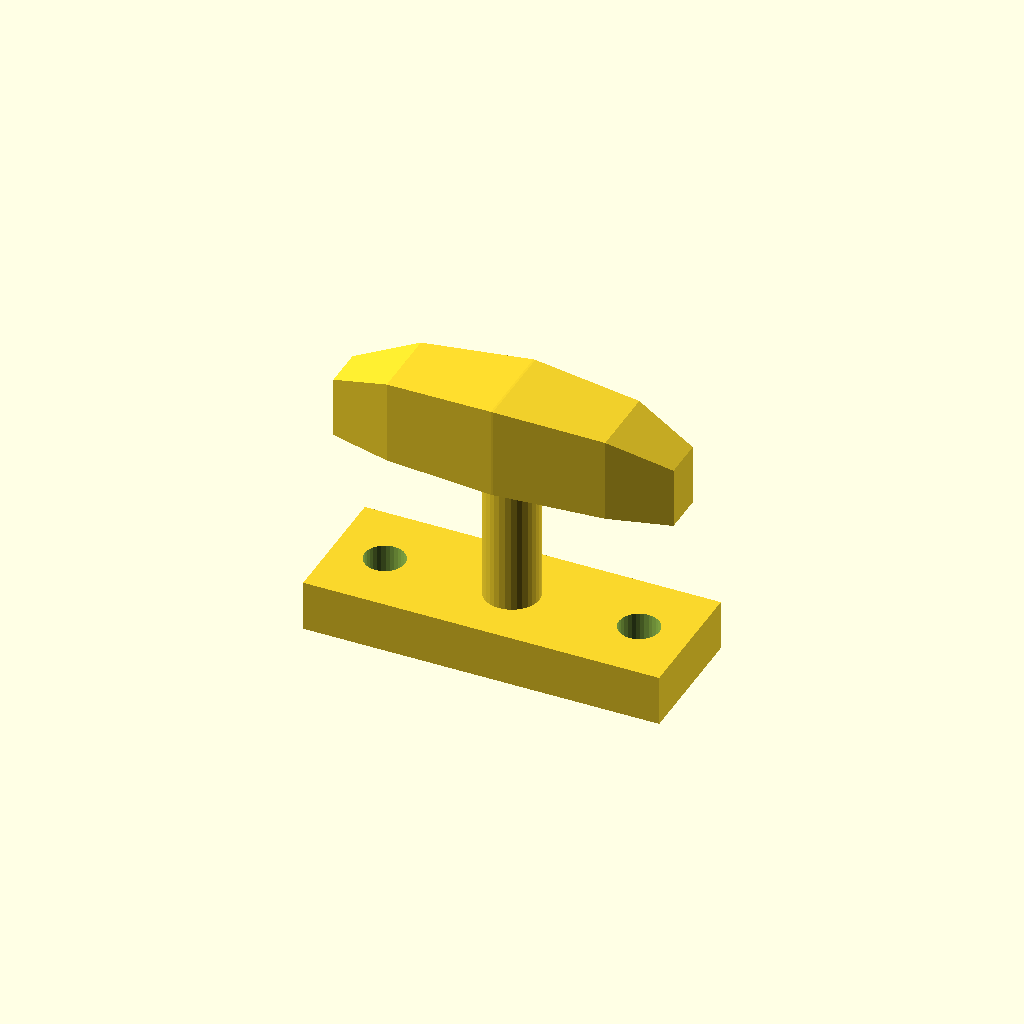
Cell 1: rendered with the file's own defaults.
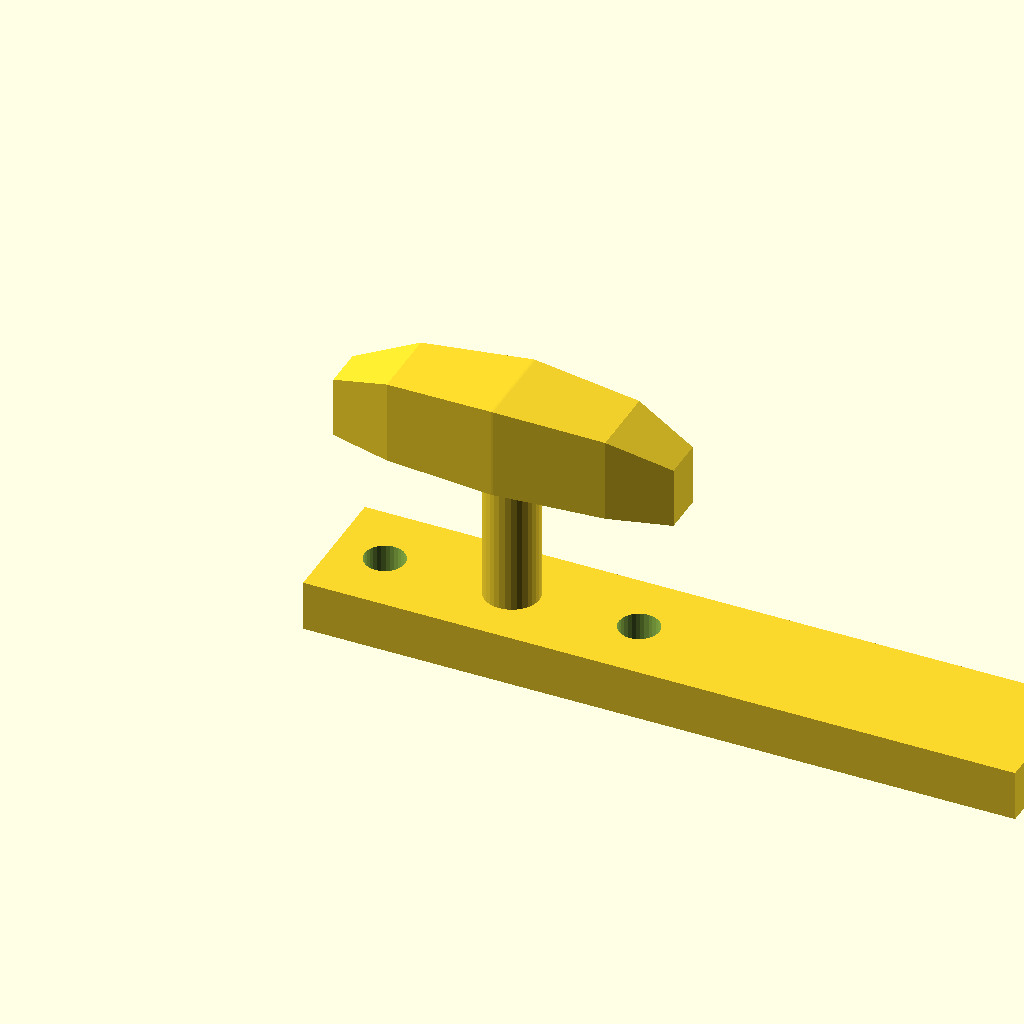
Cell 2 — base_l set to 140, the other parameters unchanged.
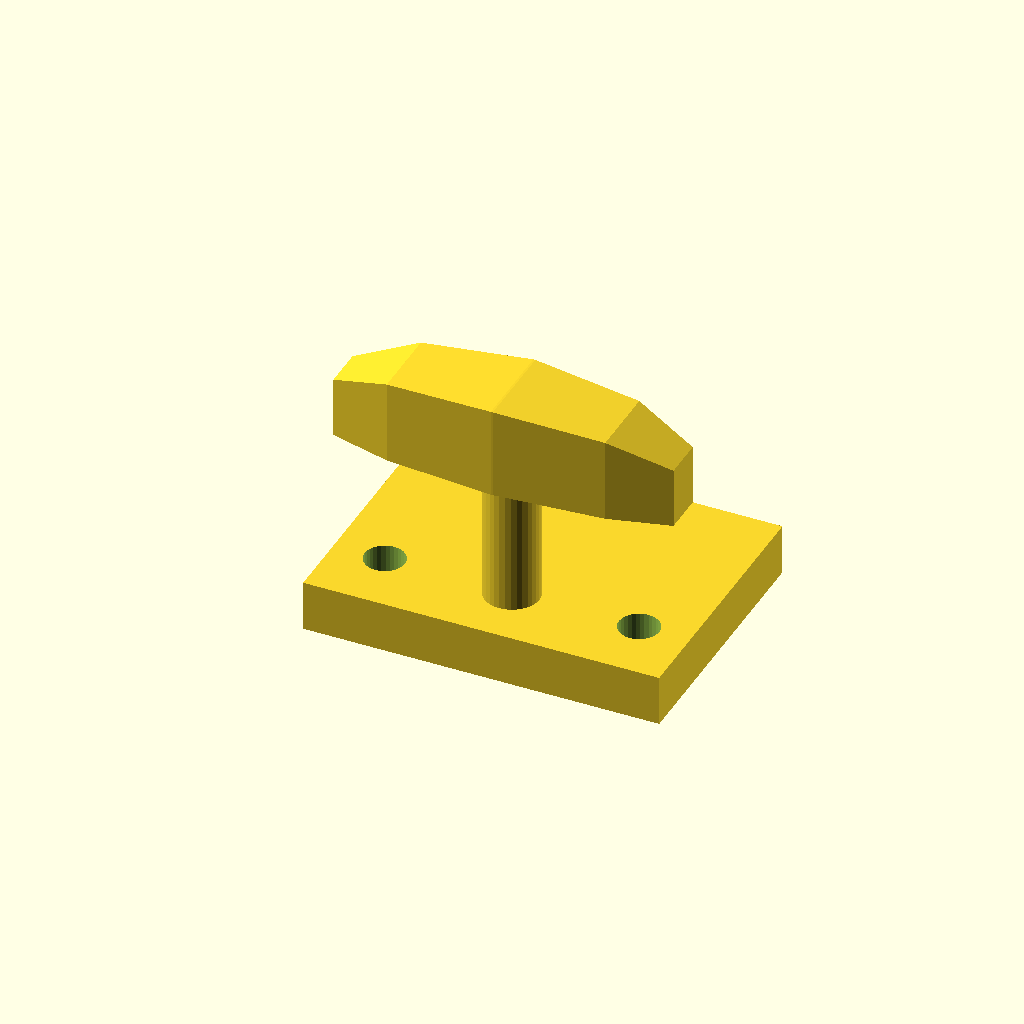
Cell 3: base_w = 52 (everything else at default).
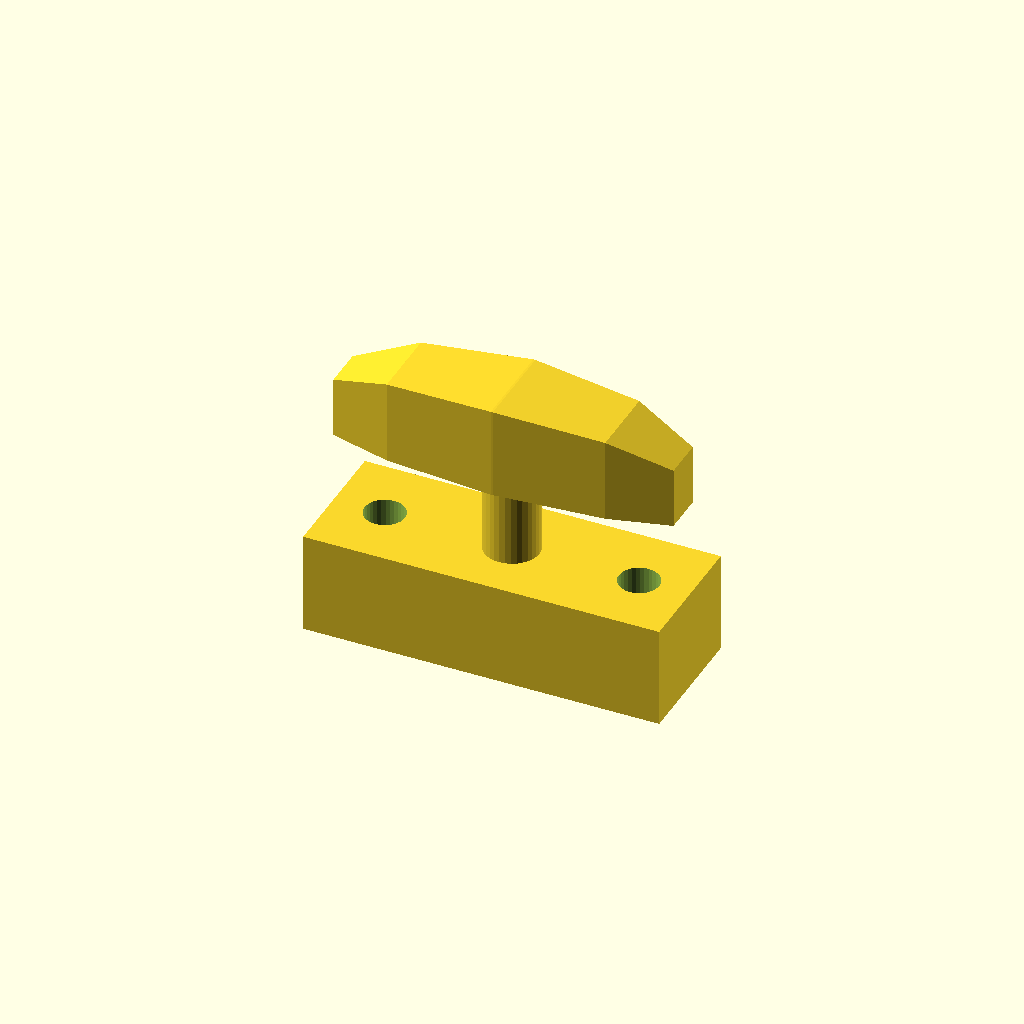
Cell 4 — base_t set to 20, the other parameters unchanged.
All cells are drawn from one camera (rotation 55°, 0°, 25°, orthographic, colour scheme Cornfield), so only the parameter changes between them.
The OpenSCAD source (optional_data/data/gen3/cleats/part_0020.scad):
$fn = 32;

// ----------------------------------------------------------------------
// Boat cleat: 70 mm base, horn 46 mm up
// ----------------------------------------------------------------------

// --- parameters (mm) ---
base_l = 70;              // base length
base_w = 26;              // base width
base_t = 10;              // base thickness
horn_len = 66.5;          // horn length
horn_d = 18;              // horn diameter at the middle
horn_z = 46;              // horn axis height
end_drop = 6;             // how far the horn tips drop
post_d = 10.8;            // centre post diameter
holes_d = 7.94;           // fixing holes
hole_x = 25;              // fixing hole spacing

difference() {
  union() {
    translate([-35, -13, 0]) cube([base_l, base_w, base_t]);
    /* centre post, sunk 1 mm into the base */
    translate([0, 0, 9]) cylinder(h = 37, d = post_d);
    /* horn: a hull chain of boxes, full in the middle and lighter at the tips */
    hull() {
      translate([-33.25, -4.05, 37]) cube([0.4, 8.1, 12], center = false);
      translate([-21.28, -7.2, 37]) cube([0.4, 14.4, 16.5], center = false);
    }
    hull() {
      translate([-21.28, -7.2, 37]) cube([0.4, 14.4, 16.5], center = false);
      translate([0, -9, 37]) cube([0.4, 18, 18], center = false);
    }
    hull() {
      translate([0, -9, 37]) cube([0.4, 18, 18], center = false);
      translate([21.28, -7.2, 37]) cube([0.4, 14.4, 16.5], center = false);
    }
    hull() {
      translate([21.28, -7.2, 37]) cube([0.4, 14.4, 16.5], center = false);
      translate([33.25, -4.05, 37]) cube([0.4, 8.1, 12], center = false);
    }
  }
  translate([-25, 0, -2.5]) cylinder(h = base_t + 5, d = holes_d);
  translate([25, 0, -2.5]) cylinder(h = base_t + 5, d = holes_d);
}
Customizer parameters (derived from the source; name, type, default, range or options):
base_l: number, default 70
base_w: number, default 26
base_t: number, default 10
horn_len: number, default 66.5
horn_d: number, default 18
horn_z: number, default 46
end_drop: number, default 6
post_d: number, default 10.8
holes_d: number, default 7.94
hole_x: number, default 25
